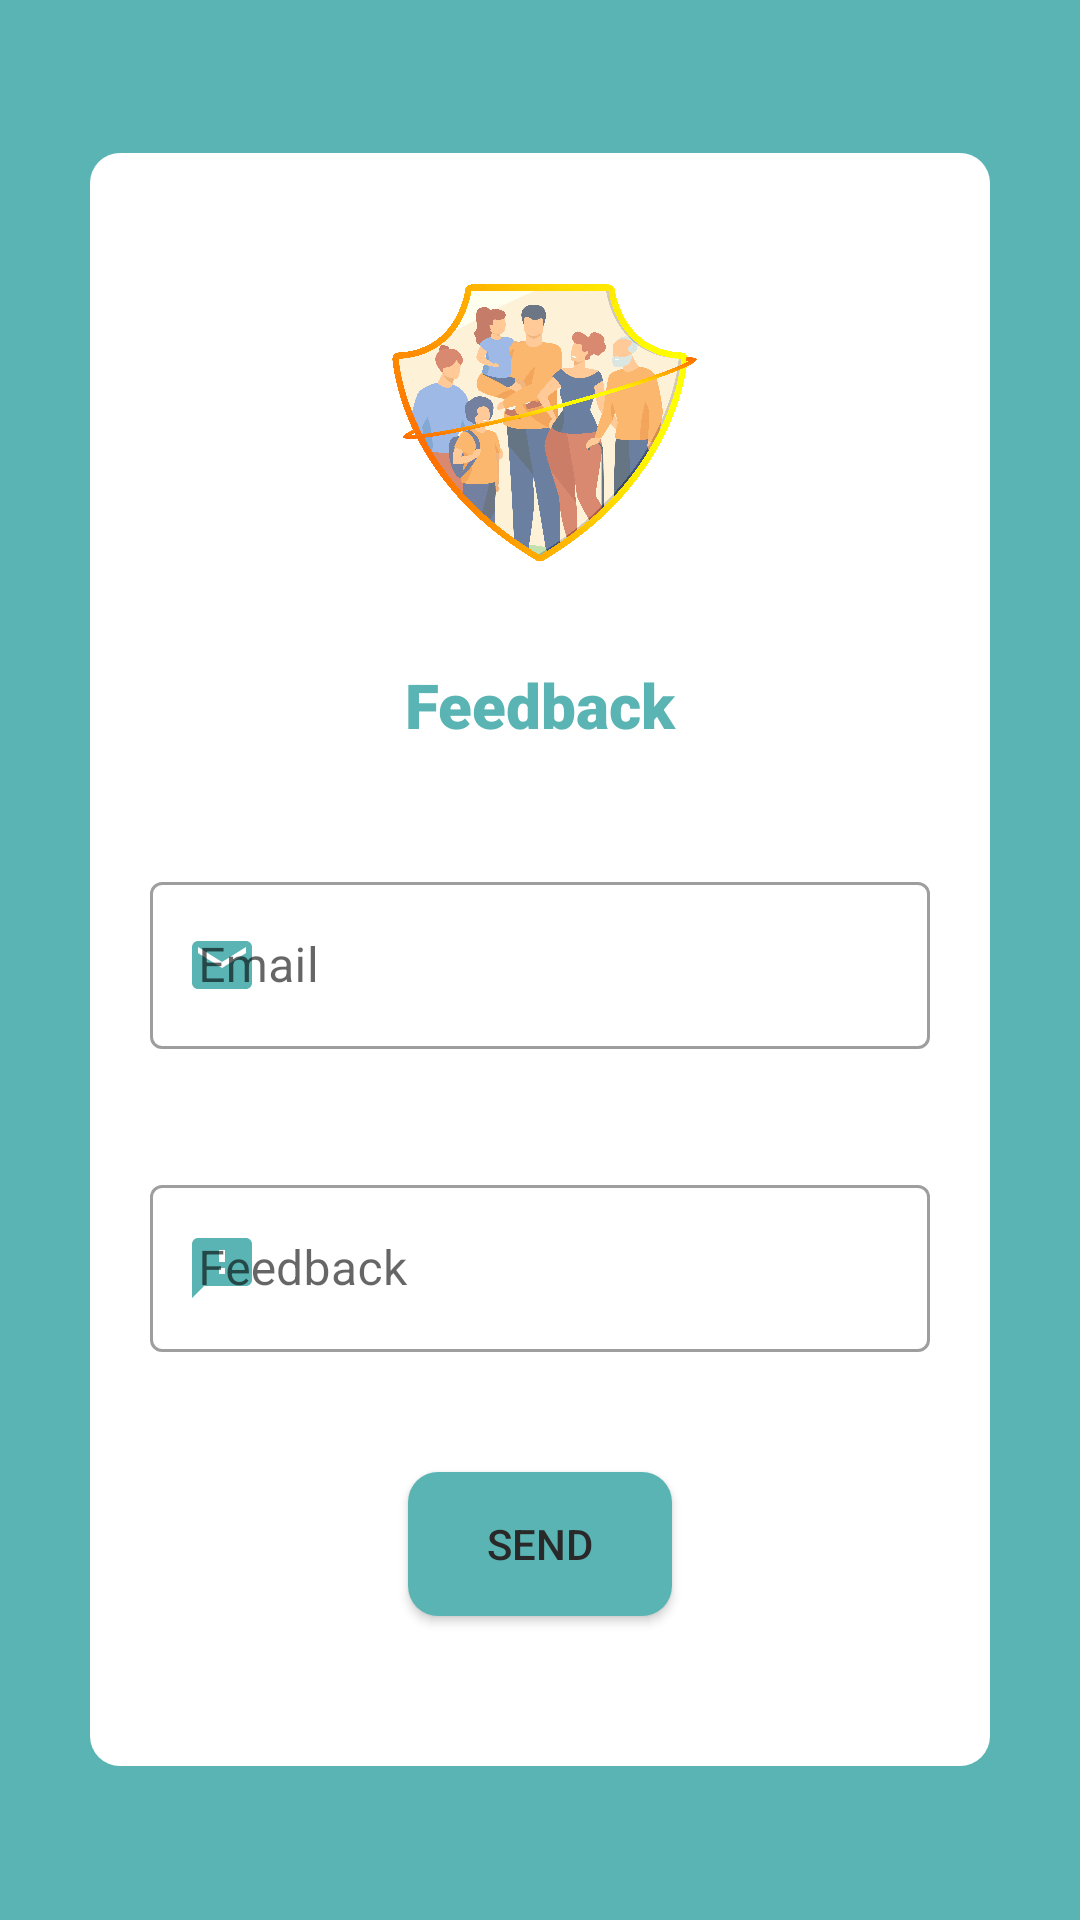

The Android layout XML behind this screen, and the referenced resources:
<!-- AndroidManifest.xml: application theme AppTheme -->
<!-- res/layout/activity_help_and_feedback.xml -->
<?xml version="1.0" encoding="utf-8"?>
<LinearLayout xmlns:android="http://schemas.android.com/apk/res/android"
    android:layout_width="match_parent"
    android:layout_height="match_parent"
    android:gravity="center"
    android:background="@color/colorPrimary"
    xmlns:app="http://schemas.android.com/apk/res-auto"
    android:orientation="vertical">

    <LinearLayout
        android:layout_width="300dp"
        android:layout_height="wrap_content"
        android:gravity="center"
        android:paddingTop="30dp"
        android:paddingBottom="30dp"
        android:background="@drawable/layout_shape"
        android:orientation="vertical">

        <ImageView
            android:layout_width="120dp"
            android:layout_height="120dp"
            android:contentDescription="@string/app_icon"
            android:src="@drawable/nidar"/>

        <TextView
            android:id="@+id/tv_user_registration"
            android:layout_width="match_parent"
            android:layout_height="wrap_content"
            android:textAlignment="center"
            android:fontFamily="sans-serif-black"
            android:textColor="@color/colorPrimary"
            android:layout_margin="20dp"
            android:textSize="10pt"
            android:text="@string/feedback"/>

        <com.google.android.material.textfield.TextInputLayout
            style="@style/Widget.MaterialComponents.TextInputLayout.OutlinedBox"
            app:startIconDrawable="@drawable/ic_email_black_24dp"
            app:startIconTint="@color/colorPrimary"
            android:layout_width="match_parent"
            android:layout_height="wrap_content"
            android:layout_margin="20dp"
            android:autofillHints=""
            android:hint="@string/email"
            app:hintTextColor="@color/colorPrimary"
            android:textColor="@color/textColor">

            <com.google.android.material.textfield.TextInputEditText
                android:id="@+id/et_Email"
                android:inputType="textEmailAddress"
                android:layout_width="match_parent"
                android:layout_height="wrap_content" />

        </com.google.android.material.textfield.TextInputLayout>

        <com.google.android.material.textfield.TextInputLayout
            style="@style/Widget.MaterialComponents.TextInputLayout.OutlinedBox"
            app:startIconDrawable="@drawable/ic_feedback"
            app:startIconTint="@color/colorPrimary"
            android:layout_width="match_parent"
            android:layout_height="wrap_content"
            android:layout_margin="20dp"
            android:autofillHints=""
            android:hint="@string/feedback"
            app:hintTextColor="@color/colorPrimary">

            <com.google.android.material.textfield.TextInputEditText
                android:id="@+id/et_Feedback"
                android:layout_width="match_parent"
                android:layout_height="wrap_content"
                android:inputType="phone"
                android:textColor="@color/textColor"/>

        </com.google.android.material.textfield.TextInputLayout>

        <Button
            android:id="@+id/btn_send"
            android:layout_width="wrap_content"
            android:layout_height="wrap_content"
            android:layout_margin="20dp"
            android:background="@drawable/button_shape"
            android:paddingStart="10pt"
            android:paddingEnd="10pt"
            android:layout_gravity="center"
            android:text="@string/send"
            android:textColor="@color/textColor" />
    </LinearLayout>
</LinearLayout>
<!-- resources referenced by this layout -->
<resources>
  <color name="colorPrimary">#5bb4b4</color>
  <color name="textColor">#292929</color>
  <!-- drawable button_shape (drawable) -->
  <?xml version="1.0" encoding="utf-8"?>
  <shape xmlns:android="http://schemas.android.com/apk/res/android">
      <solid android:color="@color/colorPrimary"/>
      <stroke android:color="@color/colorAccent"/>
  
      <corners
          android:bottomLeftRadius="10dp"
          android:bottomRightRadius="10dp"
          android:topLeftRadius="10dp"
          android:topRightRadius="10dp"/>
  </shape>
  <!-- drawable ic_email_black_24dp (drawable) -->
  <vector android:height="24dp" android:tint="#70C8FF"
      android:viewportHeight="24.0" android:viewportWidth="24.0"
      android:width="24dp" xmlns:android="http://schemas.android.com/apk/res/android">
      <path android:fillColor="#FF000000" android:pathData="M20,4L4,4c-1.1,0 -1.99,0.9 -1.99,2L2,18c0,1.1 0.9,2 2,2h16c1.1,0 2,-0.9 2,-2L22,6c0,-1.1 -0.9,-2 -2,-2zM20,8l-8,5 -8,-5L4,6l8,5 8,-5v2z"/>
  </vector>
  <!-- drawable ic_feedback (drawable) -->
  <vector android:height="24dp" android:tint="#70C8FF"
      android:viewportHeight="24.0" android:viewportWidth="24.0"
      android:width="24dp" xmlns:android="http://schemas.android.com/apk/res/android">
      <path android:fillColor="#FF000000" android:pathData="M20,2L4,2c-1.1,0 -1.99,0.9 -1.99,2L2,22l4,-4h14c1.1,0 2,-0.9 2,-2L22,4c0,-1.1 -0.9,-2 -2,-2zM13,14h-2v-2h2v2zM13,10h-2L11,6h2v4z"/>
  </vector>
  <!-- drawable layout_shape (drawable) -->
  <?xml version="1.0" encoding="utf-8"?>
  <shape xmlns:android="http://schemas.android.com/apk/res/android">
      <solid android:color="#FFFFFF"/>
      <corners
          android:bottomLeftRadius="10dp"
          android:bottomRightRadius="10dp"
          android:topLeftRadius="10dp"
          android:topRightRadius="10dp"/>
  </shape>
  <!-- drawable nidar: jpeg bitmap (drawable, 71258 bytes) -->
  <string name="app_icon">App Icon</string>
  <string name="email">Email</string>
  <string name="feedback">Feedback</string>
  <string name="send">Send</string>
  <style name="AppTheme" parent="Theme.MaterialComponents.DayNight.NoActionBar">
          
          <item name="colorPrimary">@color/colorPrimary</item>
          <item name="colorPrimaryDark">@color/colorPrimaryDark</item>
          <item name="colorAccent">@color/colorAccent</item>
      </style>
  <color name="colorAccent">#7fbcf5</color>
  <color name="colorPrimaryDark">#308e9f</color>
</resources>
